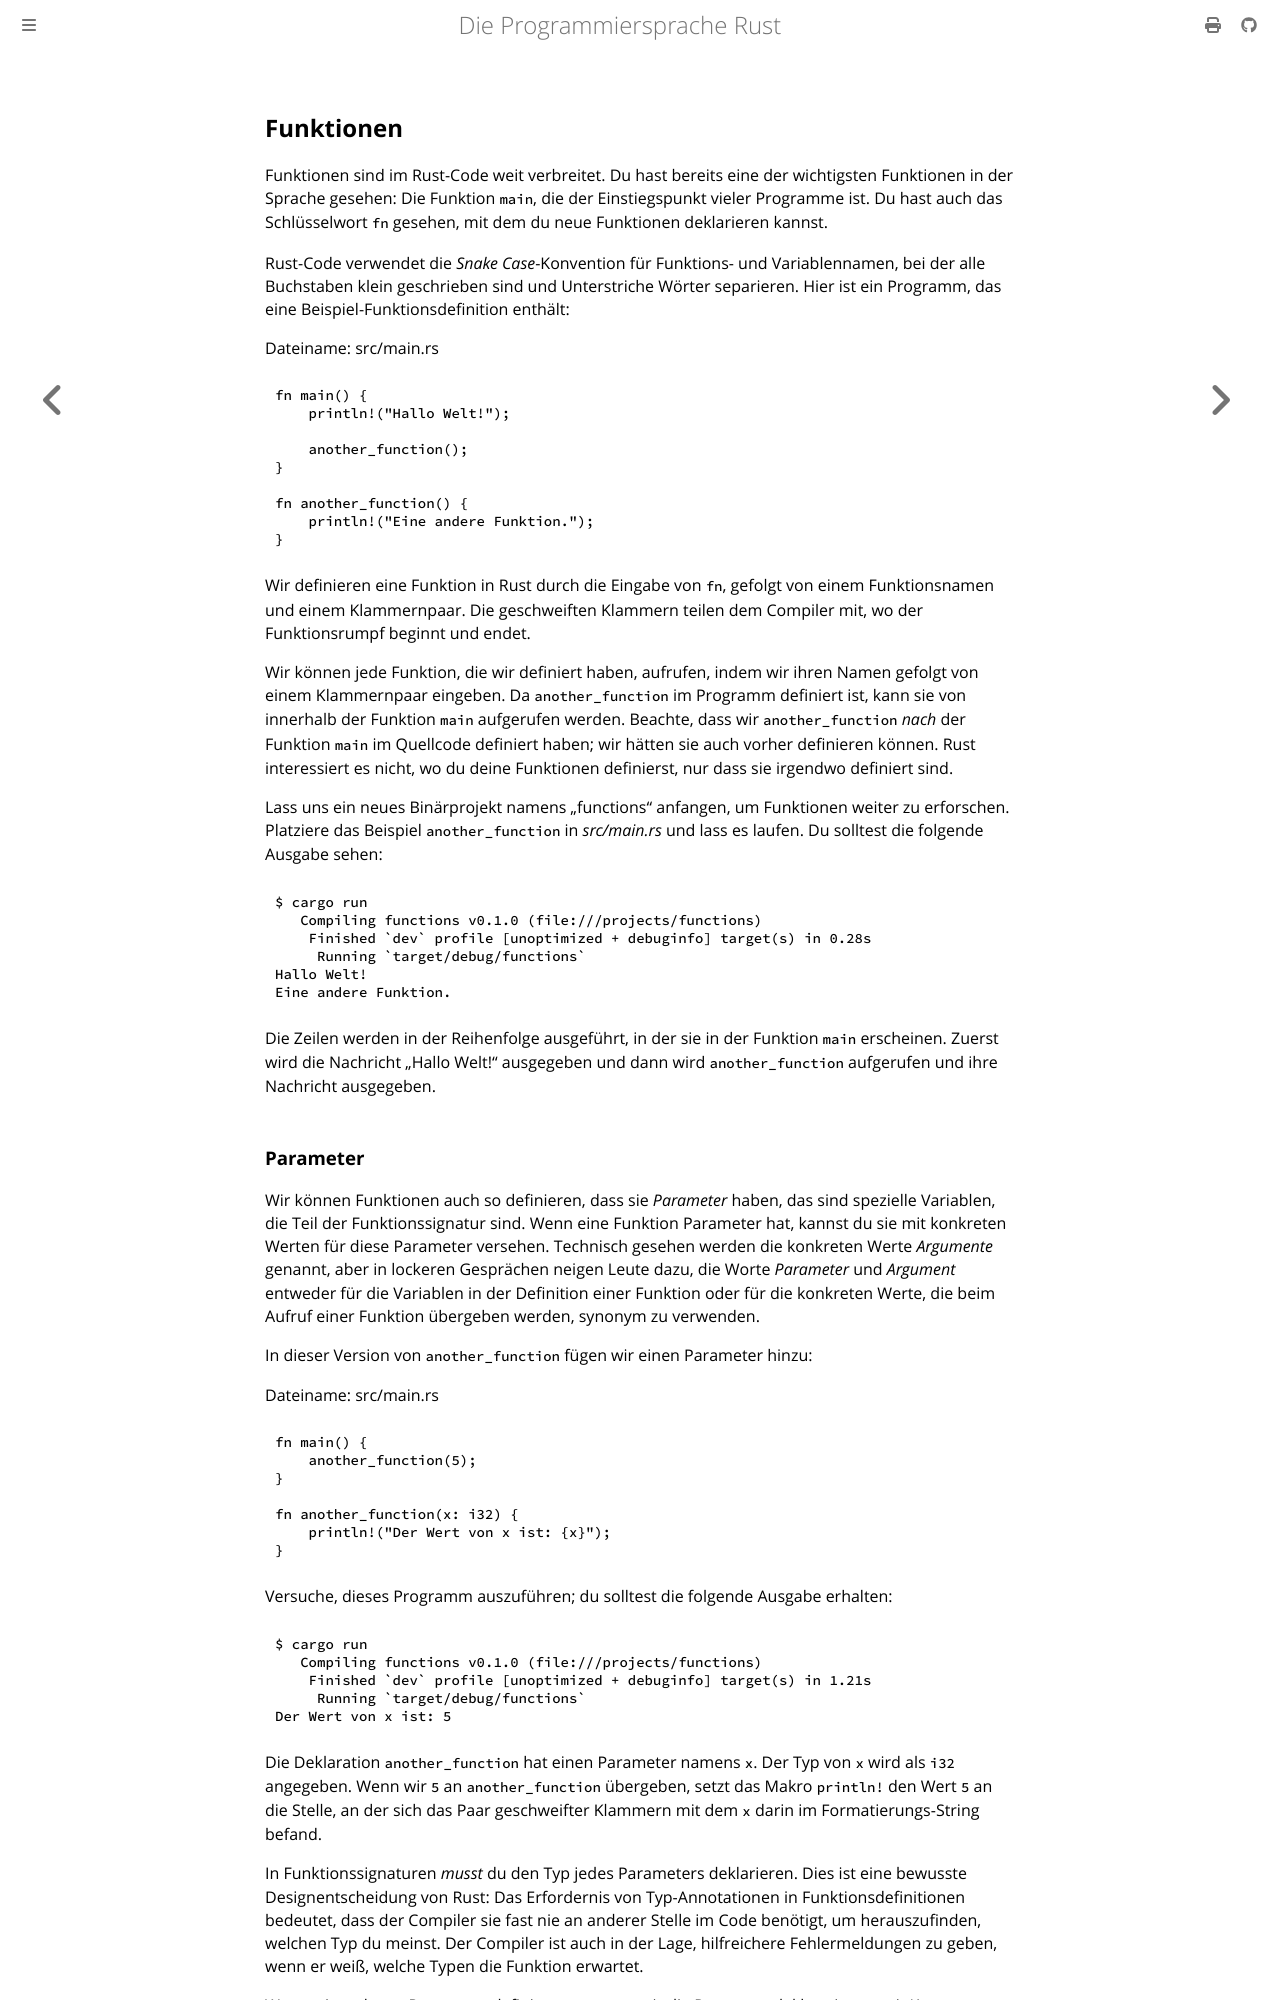

repository: rust-lang-de/rustbook-de · page: ch03-03-how-functions-work.html · generator: mdbook

## Funktionen

Funktionen sind im Rust-Code weit verbreitet. Du hast bereits eine der
wichtigsten Funktionen in der Sprache gesehen: Die Funktion `main`, die der
Einstiegspunkt vieler Programme ist. Du hast auch das Schlüsselwort `fn`
gesehen, mit dem du neue Funktionen deklarieren kannst.

Rust-Code verwendet die _Snake Case_-Konvention für Funktions- und
Variablennamen, bei der alle Buchstaben klein geschrieben sind und Unterstriche
Wörter separieren. Hier ist ein Programm, das eine Beispiel-Funktionsdefinition
enthält:

<span class="filename">Dateiname: src/main.rs</span>

```rust
fn main() {
    println!("Hallo Welt!");

    another_function();
}

fn another_function() {
    println!("Eine andere Funktion.");
}
```

Wir definieren eine Funktion in Rust durch die Eingabe von `fn`, gefolgt von
einem Funktionsnamen und einem Klammernpaar. Die geschweiften Klammern teilen
dem Compiler mit, wo der Funktionsrumpf beginnt und endet.

Wir können jede Funktion, die wir definiert haben, aufrufen, indem wir ihren
Namen gefolgt von einem Klammernpaar eingeben. Da `another_function` im Programm
definiert ist, kann sie von innerhalb der Funktion `main` aufgerufen werden.
Beachte, dass wir `another_function` _nach_ der Funktion `main` im Quellcode
definiert haben; wir hätten sie auch vorher definieren können. Rust interessiert
es nicht, wo du deine Funktionen definierst, nur dass sie irgendwo definiert
sind.

Lass uns ein neues Binärprojekt namens „functions“ anfangen, um Funktionen
weiter zu erforschen. Platziere das Beispiel `another_function` in
_src/main.rs_ und lass es laufen. Du solltest die folgende Ausgabe sehen:

```console
$ cargo run
   Compiling functions v0.1.0 (file:///projects/functions)
    Finished `dev` profile [unoptimized + debuginfo] target(s) in 0.28s
     Running `target/debug/functions`
Hallo Welt!
Eine andere Funktion.
```

Die Zeilen werden in der Reihenfolge ausgeführt, in der sie in der Funktion
`main` erscheinen. Zuerst wird die Nachricht „Hallo Welt!“ ausgegeben und dann
wird `another_function` aufgerufen und ihre Nachricht ausgegeben.
